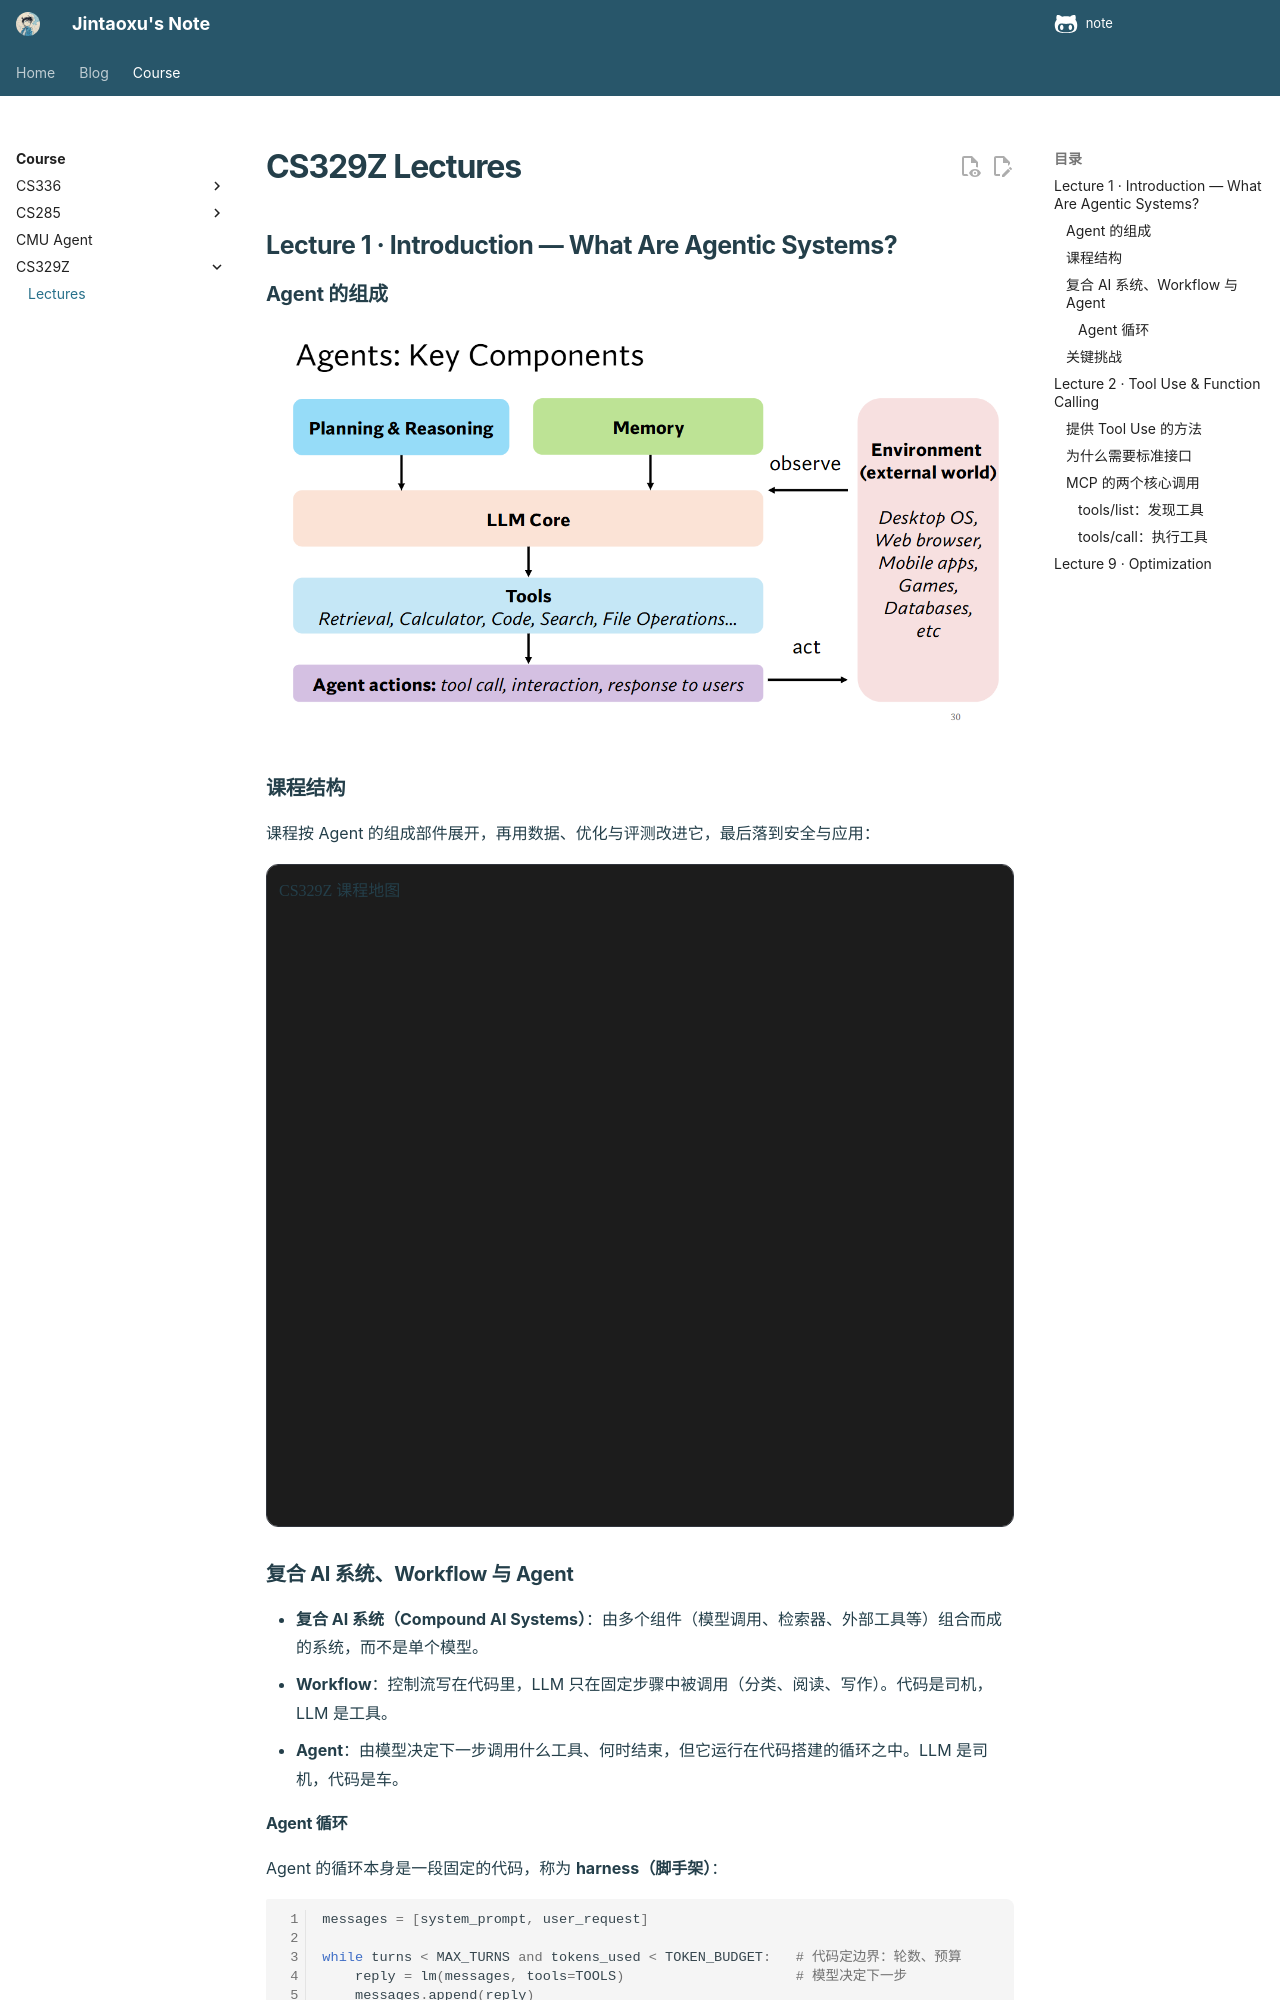

repository: Taoger-Xu/note · page: course/cs329z/lecture/index.html · generator: mkdocs

---
title: Lectures
topics:
  - agent
comments: false
---

# CS329Z Lectures

## Lecture 1 · Introduction — What Are Agentic Systems? {#lecture-1}

### Agent 的组成

![Agents: Key Components](assets/agent-key-components.png)

### 课程结构

课程按 Agent 的组成部件展开，再用数据、优化与评测改进它，最后落到安全与应用：

<div class="topic-map-scroll" tabindex="0" role="region" aria-label="CS329Z 课程地图，可横向滚动"><object class="topic-map" type="image/svg+xml" data="../assets/diagrams/course-map.svg" style="aspect-ratio: 1110 / 680">CS329Z 课程地图</object></div>

### 复合 AI 系统、Workflow 与 Agent

- **复合 AI 系统（Compound AI Systems）**：由多个组件（模型调用、检索器、外部工具等）组合而成的系统，而不是单个模型。
- **Workflow**：控制流写在代码里，LLM 只在固定步骤中被调用（分类、阅读、写作）。代码是司机，LLM 是工具。
- **Agent**：由模型决定下一步调用什么工具、何时结束，但它运行在代码搭建的循环之中。LLM 是司机，代码是车。
